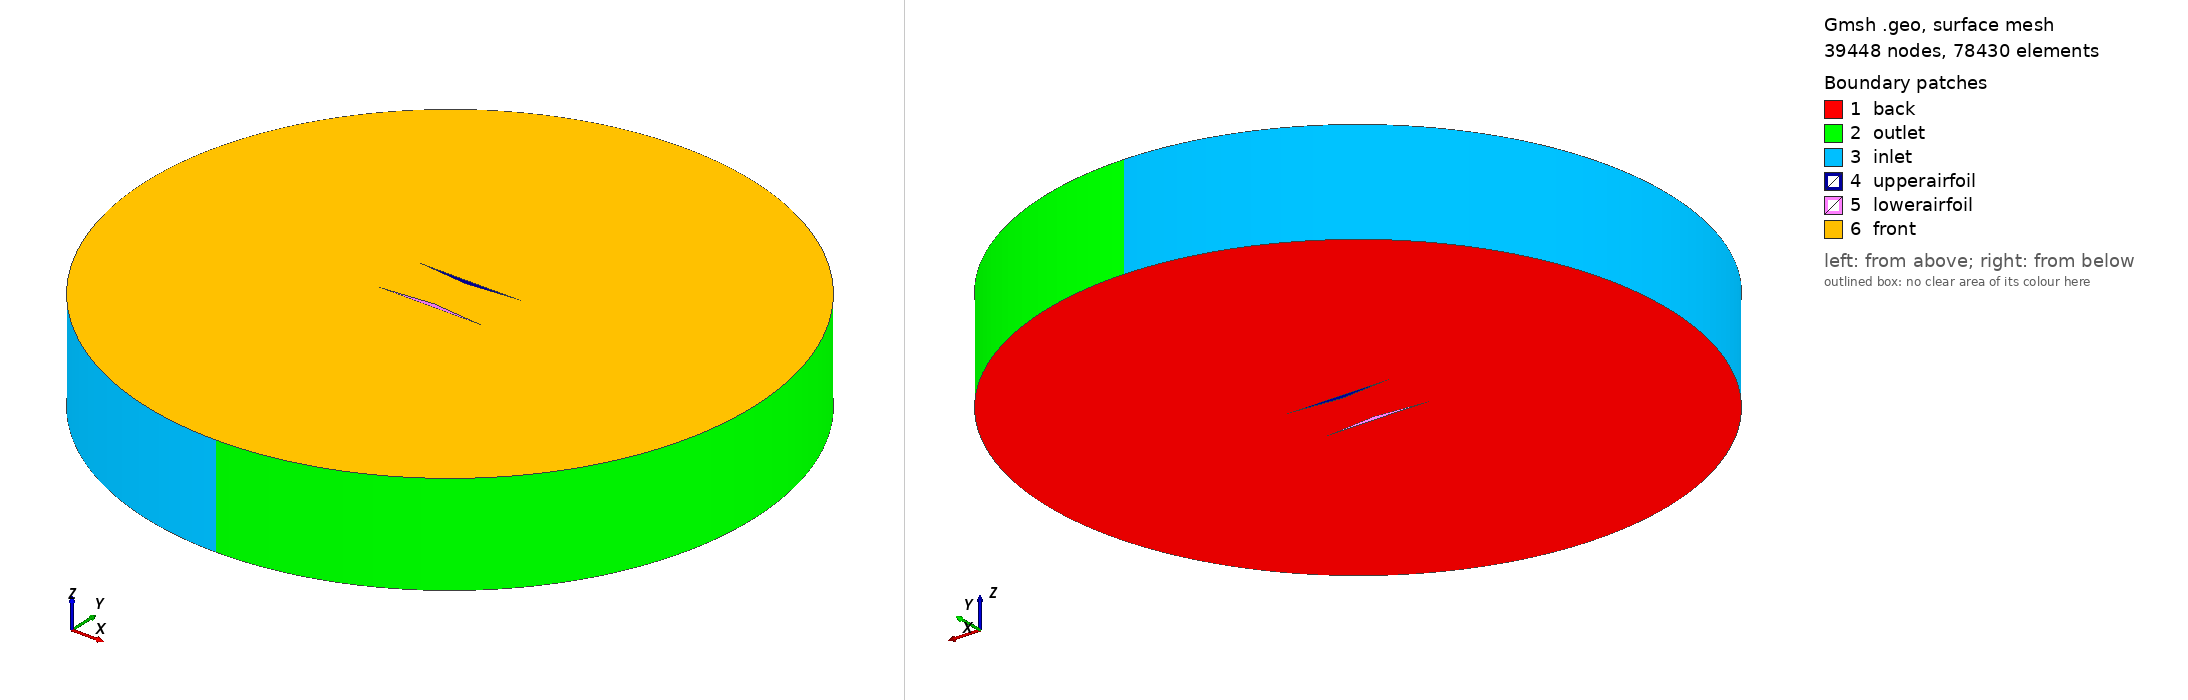

Gmsh geometry script, surface-meshed: 39448 nodes, 78430 surface elements. Boundary patches (legend numbers): 1 back, 2 outlet, 3 inlet, 4 upperairfoil, 5 lowerairfoil, 6 front. Left view from above one corner, right view from below the opposite corner. Legend entries are the model's physical surfaces. The drawing asked Gmsh for element sizes between 1% and 20% of the model's largest extent; the script's own settings can give other sizes.

=== stag0.geo (drawn) ===
// The unstructured mesh was made using .geo files provided by:
// https://github.com/tbellosta/CFD2020/tree/master/DIAMOND
// https://github.com/Tjcross31/OPTIMISATION-OF-BIPLANECONFIGURATIONS-FOR-SUPERSONICFLIGHT

//========================= DOMAIN AND AIRFOIL

R = 3; 		//domain radius
c = 1; 		//chord - could add a lower adjustment
tu = 0.05;	//thickness of upper airfoil
tl = 0.05;	//thickness of lower airfoil

//========================= MESH FINENESSES

meshfarfield = 2.5;	//external mesh size, do not decrease!

// if no transfinite lines 

meshouteruf = 0.1;       //body mesh size
meshouterur = 0.1;       //body mesh size
meshinneru = 0.1;       //body mesh size

meshinnerl = 0.1;       //body mesh size
meshouterlf = 0.1;       //body mesh size
meshouterlr = 0.1;       //body mesh size

//========================= VARIABLE SPACING

//H=0.505; // STANDARD DESIGN CASE
//overall mesh separation - changed from 0.5

H = 0.505;

meshfactor = 0.05;//0.1 with farf 2;	//mesh scaling factor

hl = H/2-tl;//

//========================= OPTIMIZ. GEO VARIABLES

stag = -0*c;		//chords, Upper wing stagger (to left)
scale = 1;		//upper airfoil scale / size
//hu = H/2-(scale*tu);
maxthicc = 0.5*c;	//chords maximium thickness position

//========================= POINTS

//farfield
Point(1) = {0, 0, 0, meshfarfield};	//Centerpoint
Point(2) = {R, 0, 0, meshfarfield};
Point(3) = {0, R, 0, meshfarfield};
Point(4) = {-R, 0, 0, meshfarfield};
Point(5) = {0, -R, 0, meshfarfield};

//upper airfoil
Point(6) = {((-c/2)*scale)-stag, H/2, 0, meshouteruf};
Point(7) = {(((-c/2)+maxthicc)*scale)-stag, (H/2)-(scale*tu) , 0, meshinneru};
Point(8) = {((c/2)*scale)-stag, H/2, 0, meshouterur};

//lower airfoil
Point(9) = {-c/2, -H/2, 0, meshouterlf};
Point(10) = {(-c/2)+maxthicc, -hl, 0, meshinnerl};
Point(11) = {c/2, -H/2, 0, meshouterlr};

//========================== LINES

// farfield
Circle(1) = {2, 1, 3};
Circle(2) = {3, 1, 4};
Circle(3) = {4, 1, 5};
Circle(4) = {5, 1, 2};

innerres = Round ((1631.2*(H*H*H*H))-(3482.9*(H*H*H))+(2823.2*(H*H))-(1092.7*H)+229.5);
inner_r = 0.8;

// upper airfoil
Line(5) = {6,7}; //upper front
Transfinite Line {5} = innerres Using Bump inner_r;
Line(6) = {7,8}; //upper rear
Transfinite Line {6} = innerres Using Bump inner_r;

Line(7) = {8,6}; //upper outer
Transfinite Line {7} = 50 Using Bump 0.5;

// lower airfoil
Line(8) = {9,10}; //lower front
Transfinite Line {8} = innerres Using Bump inner_r;
Line(9) = {10,11}; //lower rear
Transfinite Line {9} = innerres Using Bump inner_r;

Line(10) = {11,9}; //lower outer
Transfinite Line {10} = 50 Using Bump 0.5;

//=========================== LOOPS

//farfield
Line Loop(1) = {1,2,3,4};
//airfoil
Line Loop(2) = {5,6,7};
//airfoil
Line Loop(3) = {8,9,10};

//=========================== SURFACES

Plane Surface(1) = {1,2,3};

//=========================== PHYICAL STUFFS

//Physical Surface("Volume") = {1};
Physical Volume("internal") = {1};	//added
Physical Line("FARFIELD") = {1,2,3,4};
Physical Line("UPPER AIRFOIL") = {5,6,7};
Physical Line("LOWER AIRFOIL") = {8,9,10};

//=========================== EXTRUDE

  Extrude {0, 0, 1} {
   Surface{1};
   Layers{1};
   Recombine;
  }

//=========================== LABEL

Physical Surface("upperairfoil") = {41, 49, 45};
Physical Surface("lowerairfoil") = {53, 61, 57};

Physical Surface("front") = {62};
Physical Surface("back") = {1};

Physical Surface("inlet") = {29, 33};
Physical Surface("outlet") = {25, 37};


//=========================== MESH //obselete

Mesh.Algorithm = 2;	//(1: MeshAdapt, 2: Automatic, 3: Initial mesh only, 5: Delaunay, 6: Frontal-Delaunay, 7: BAMG, 8: Frontal-Delaunay for Quads, 9: Packing of Parallelograms)
Mesh.Algorithm3D = 1;	//(1: Delaunay, 3: Initial mesh only, 4: Frontal, 7: MMG3D, 9: R-tree, 10: HXT)

Mesh.CharacteristicLengthFactor = meshfactor; //sets the meshfactor
Mesh 1;
Mesh 2;
Mesh 3;

  Printf("Mesh Size Factor = %g",
	 Mesh.CharacteristicLengthFactor[0]);

  Printf("Prism (cell) count = %g",
	 Mesh.NbPrisms[0]);		// Cell Count
